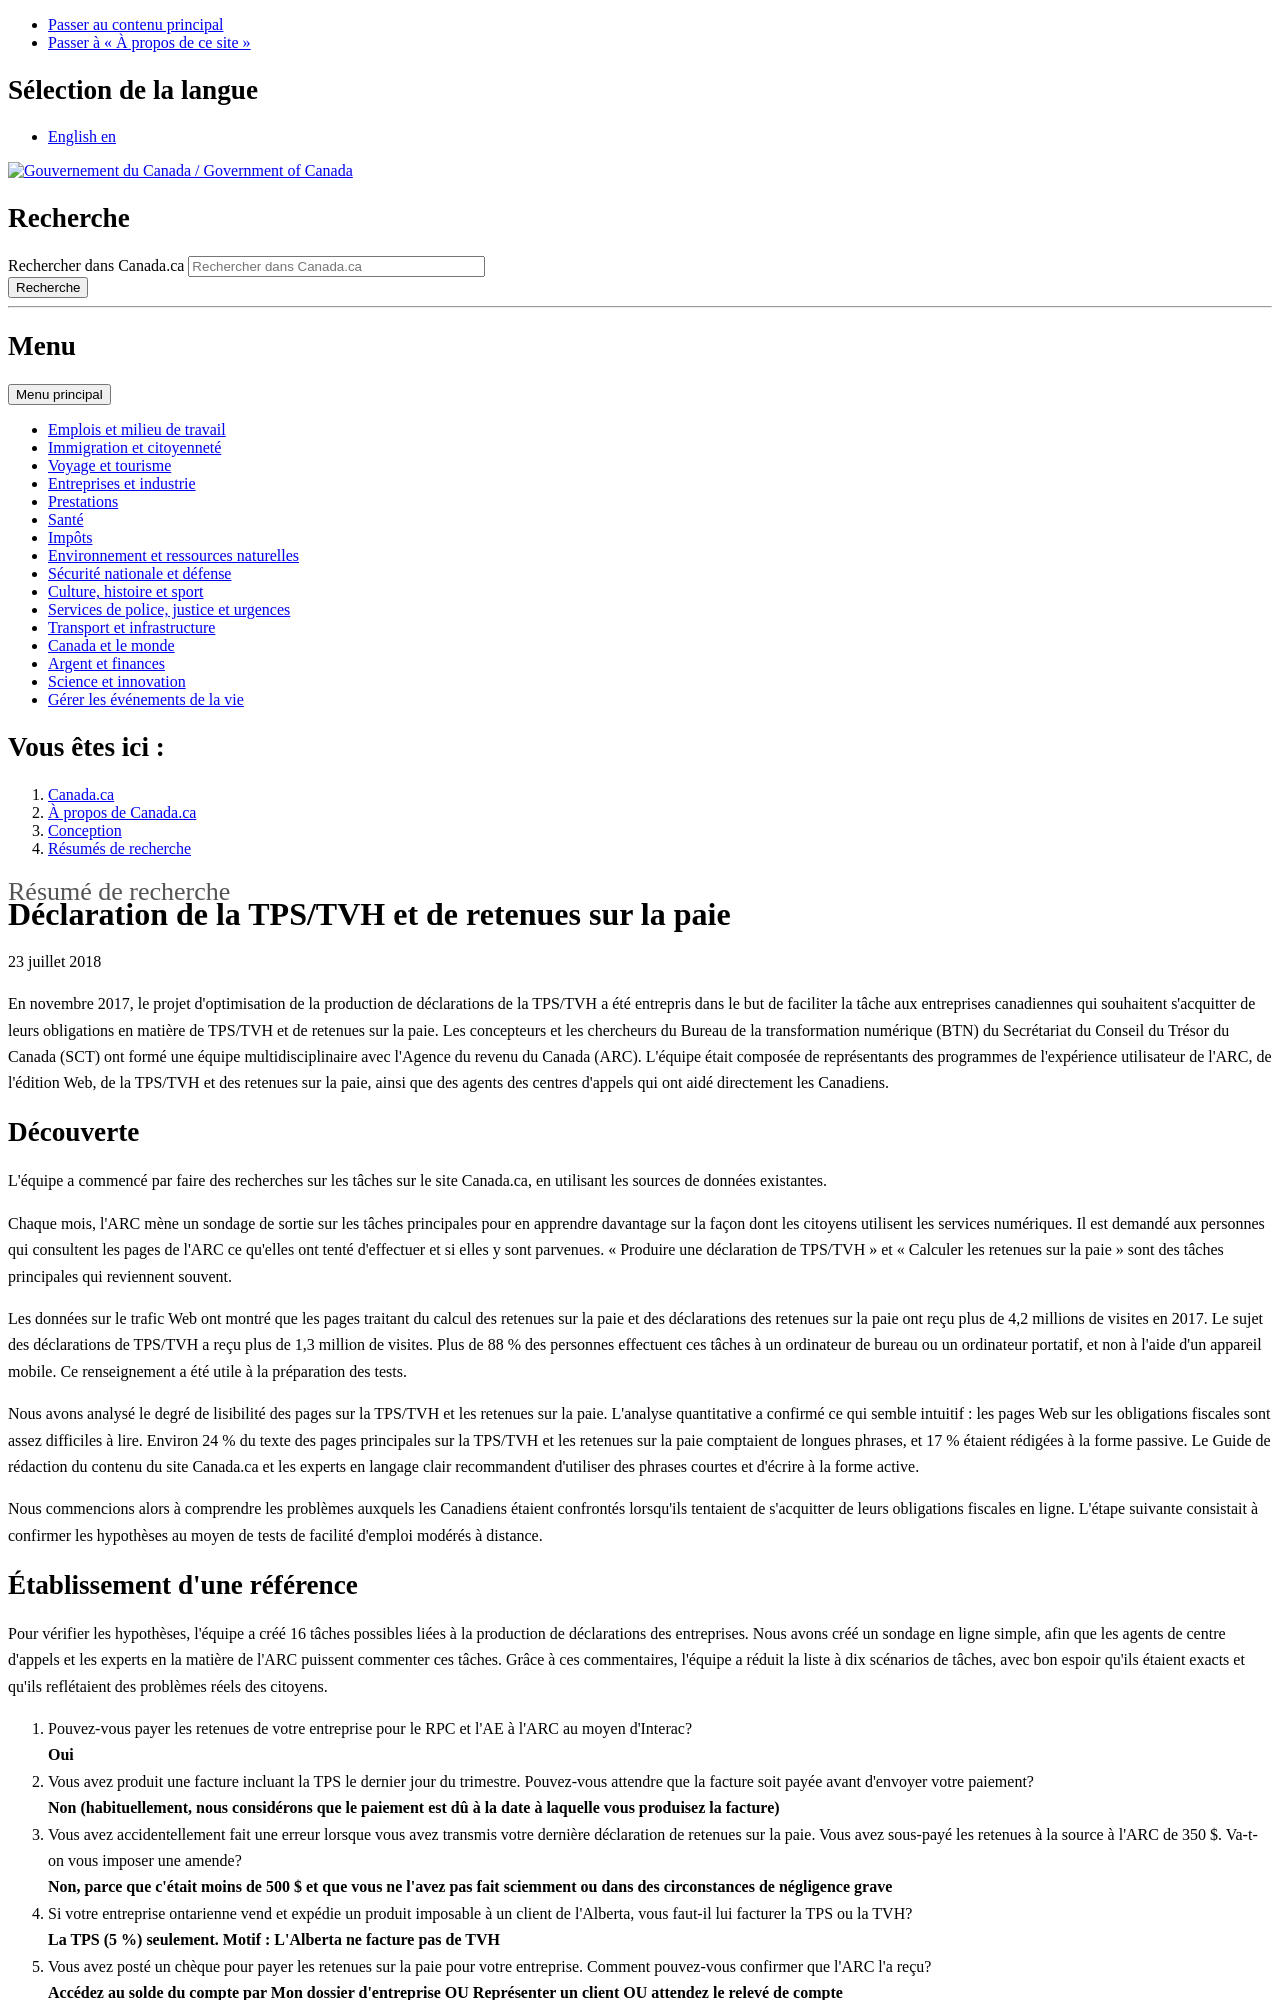

repository: canada-ca/systeme-conception · page: pr-preview/pr-661/resumes-recherche/impots-resume-recherche.html · generator: jekyll

---
altLangPage: "https://design.canada.ca/research-summaries/taxfiling-research-summary.html"
date: 2018-07-23
dateModified: 2018-07-23
description: "Aider les entreprises canadiennes à s’acquitter de leurs obligations en matière de taxe sur les produits et services (TPS), de taxe de vente harmonisée (TVH) et de retenues sur la paye. Date : Novembre 2017"
language: fr
title: "Déclaration de la TPS/TVH et de retenues sur la paie"
---
<p class="post-meta">23 juillet 2018</p>
<p>En novembre 2017, le projet d'optimisation de la production de déclarations de la <abbr title="taxe sur les produits et services/taxe de vente harmonisée">TPS/TVH</abbr> a été entrepris dans le but de faciliter la tâche aux entreprises canadiennes qui souhaitent s'acquitter de leurs obligations en matière de <abbr title="taxe sur les produits et services/taxe de vente harmonisée">TPS/TVH</abbr> et de retenues sur la paie. Les concepteurs et les chercheurs du Bureau de la transformation numérique (BTN) du Secrétariat du Conseil du Trésor du Canada (SCT) ont formé une équipe multidisciplinaire avec l'Agence du revenu du Canada (ARC). L'équipe était composée de représentants des programmes de l'expérience utilisateur de l'<abbr title="Agence du revenu du Canada">ARC</abbr>, de l'édition Web, de la <abbr title="taxe sur les produits et services/taxe de vente harmonisée">TPS/TVH</abbr> et des retenues sur la paie, ainsi que des agents des centres d'appels qui ont aidé directement les Canadiens.</p>
<h2>Découverte</h2>
<p>L'équipe a commencé par faire des recherches sur les tâches sur le site Canada.ca, en utilisant les sources de données existantes.</p>
<p>Chaque mois, l'<abbr title="Agence du revenu du Canada">ARC</abbr> mène un sondage de sortie sur les tâches principales pour en apprendre davantage sur la façon dont les citoyens utilisent les services numériques. Il est demandé aux personnes qui consultent les pages de l'<abbr title="Agence du revenu du Canada">ARC</abbr> ce qu'elles ont tenté d'effectuer et si elles y sont parvenues. «&nbsp;Produire une déclaration de <abbr title="taxe sur les produits et services/taxe de vente harmonisée">TPS/TVH</abbr>&nbsp;» et «&nbsp;Calculer les retenues sur la paie&nbsp;» sont des tâches principales qui reviennent souvent. </p>
<p>Les données sur le trafic Web ont montré que les pages traitant du calcul des retenues sur la paie et des déclarations des retenues sur la paie ont reçu plus de 4,2 millions de visites en 2017. Le sujet des déclarations de <abbr title="taxe sur les produits et services/taxe de vente harmonisée">TPS/TVH</abbr> a reçu plus de 1,3 million de visites. Plus de 88&nbsp;% des personnes effectuent ces tâches à un ordinateur de bureau ou un ordinateur portatif, et non à l'aide d'un appareil mobile. Ce renseignement a été utile à la préparation des tests. </p>
<p>Nous avons analysé le degré de lisibilité des pages sur la <abbr title="taxe sur les produits et services/taxe de vente harmonisée">TPS/TVH</abbr> et les retenues sur la paie. L'analyse quantitative a confirmé ce qui semble intuitif&nbsp;: les pages Web sur les obligations fiscales sont assez difficiles à lire. Environ 24&nbsp;% du texte des pages principales sur la <abbr title="taxe sur les produits et services/taxe de vente harmonisée">TPS/TVH</abbr> et les retenues sur la paie comptaient de longues phrases, et 17&nbsp;% étaient rédigées à la forme passive. Le Guide de rédaction du contenu du site Canada.ca et les experts en langage clair recommandent d'utiliser des phrases courtes et d'écrire à la forme active. </p>
<p>Nous commencions alors à comprendre les problèmes auxquels les Canadiens étaient confrontés lorsqu'ils tentaient de s'acquitter de leurs obligations fiscales en ligne. L'étape suivante consistait à confirmer les hypothèses au moyen de tests de facilité d'emploi modérés à distance. </p>
<h2>Établissement d'une référence</h2>
<p>Pour vérifier les hypothèses, l'équipe a créé 16 tâches possibles liées à la production de déclarations des entreprises. Nous avons créé un sondage en ligne simple, afin que les agents de centre d'appels et les experts en la matière de l'<abbr title="Agence du revenu du Canada">ARC</abbr> puissent  commenter ces tâches. Grâce à ces commentaires, l'équipe a réduit la liste à dix scénarios de tâches, avec bon espoir qu'ils étaient exacts et qu'ils reflétaient des problèmes réels des citoyens. </p>
<ol>
  <li class="li-sp">Pouvez-vous payer les retenues de votre entreprise pour le <abbr title="Régime de pensions du Canada">RPC</abbr> et l'<abbr title="assurance-emploi">AE</abbr> à l'<abbr title="Agence du revenu du Canada">ARC</abbr> au moyen d'Interac? <br>
    <b>Oui</b></li>
  <li class="li-sp">Vous avez produit une facture incluant la <abbr title="taxe sur les produits et services">TPS</abbr> le dernier jour du trimestre. Pouvez-vous attendre que la facture soit payée avant d'envoyer votre paiement?<br>
    <b>Non (habituellement, nous considérons que le paiement est dû à la date à laquelle vous produisez la facture)</b></li>
  <li class="li-sp">Vous avez accidentellement fait une erreur lorsque vous avez transmis votre dernière déclaration de retenues sur la paie. Vous avez sous-payé les retenues à la source à l'<abbr title="Agence du revenu du Canada">ARC</abbr> de 350 $. Va-t-on vous imposer une amende?<br>
    <b>Non, parce que c'était moins de 500 $ et que vous ne l'avez pas fait sciemment ou dans des circonstances de négligence grave</b></li>
  <li class="li-sp">Si votre entreprise ontarienne vend et expédie un produit imposable à un client de l'Alberta, vous faut-il lui facturer la <abbr title="taxe sur les produits et services">TPS</abbr> ou la <abbr title="taxe de vente harmonisée">TVH</abbr>?<br>
    <b>La <abbr title="taxe sur les produits et services">TPS</abbr> (5&nbsp;%) seulement. Motif&nbsp;: L'Alberta ne facture pas de <abbr title="taxe de vente harmonisée">TVH</abbr></b></li>
  <li class="li-sp">Vous avez posté un chèque pour payer les retenues sur la paie pour votre entreprise. Comment
